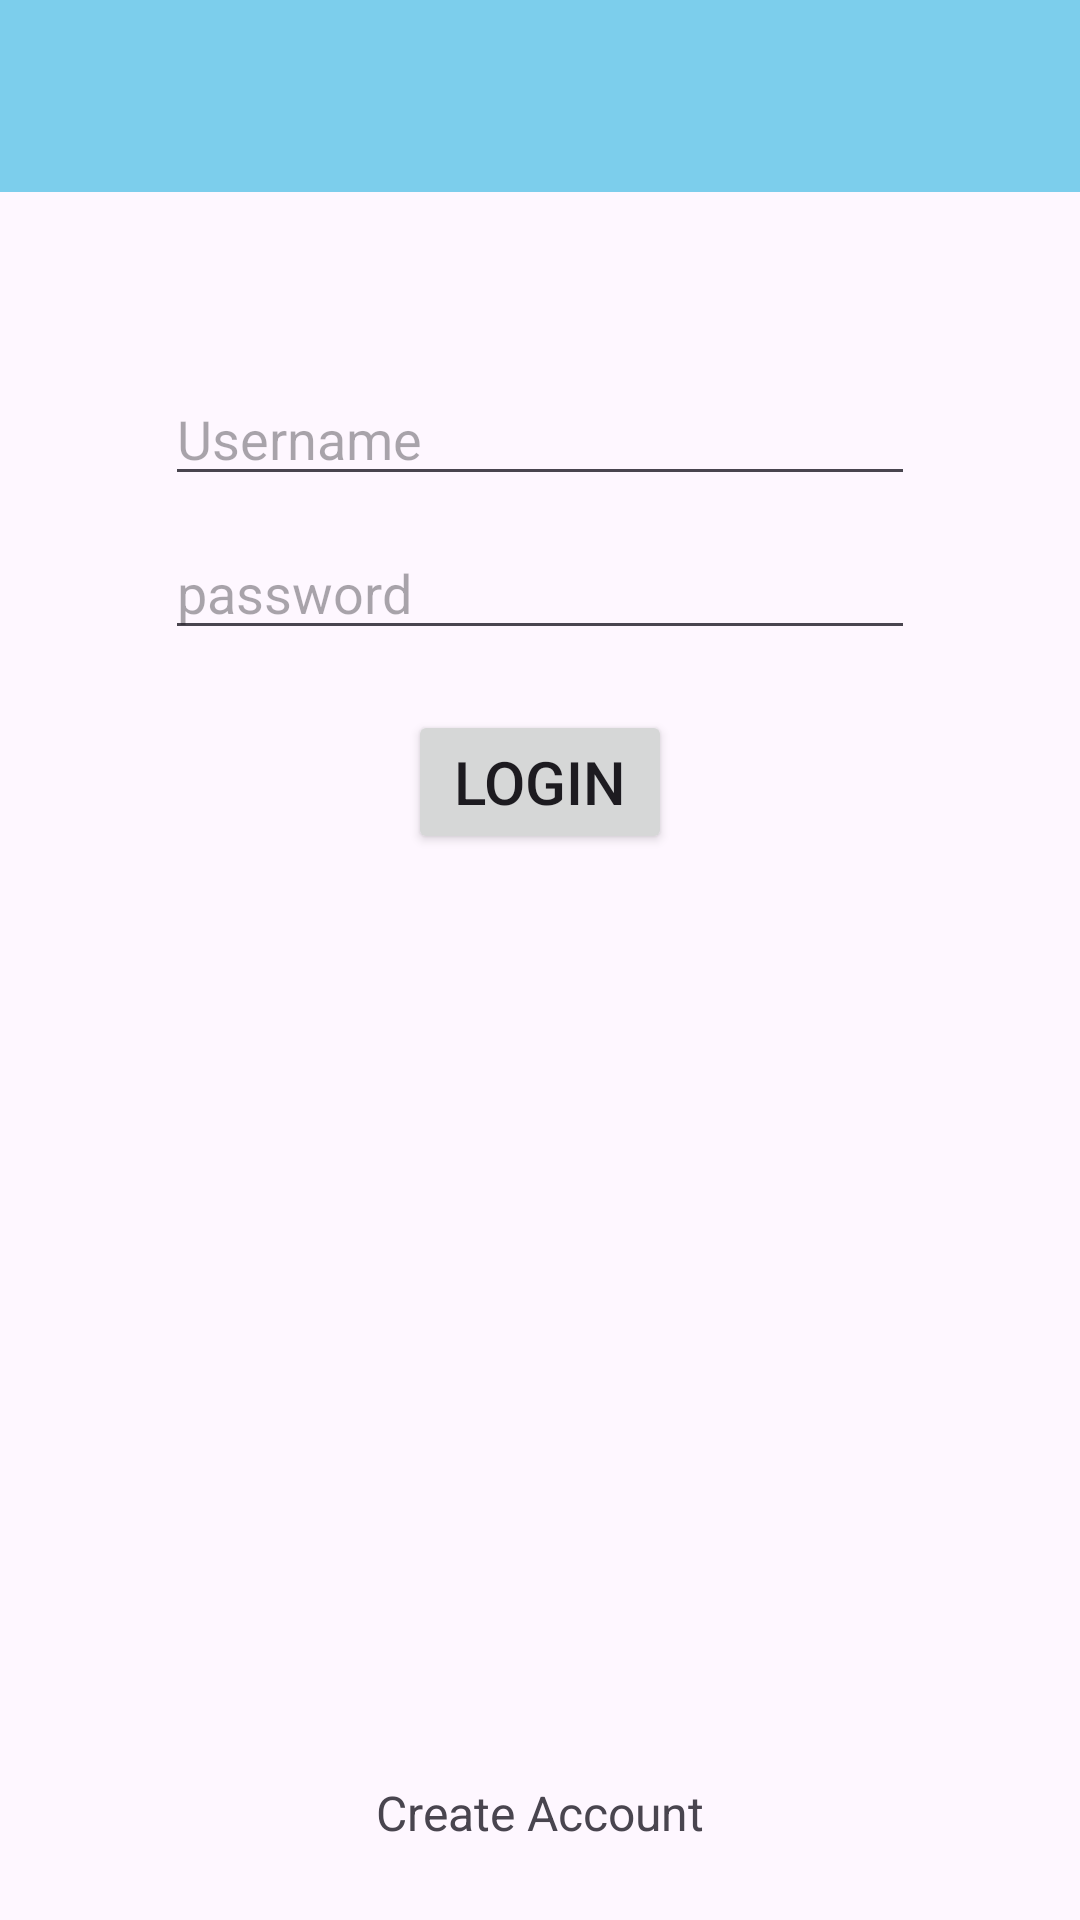

Produce the Android XML layout that renders to this screen, including the resource entries it uses.
<!-- AndroidManifest.xml: application theme Theme.InventoryApp -->
<!-- res/layout/activity_login.xml -->
<?xml version="1.0" encoding="utf-8"?>
<androidx.constraintlayout.widget.ConstraintLayout xmlns:android="http://schemas.android.com/apk/res/android"
    xmlns:app="http://schemas.android.com/apk/res-auto"
    xmlns:tools="http://schemas.android.com/tools"
    android:id="@+id/main"
    android:layout_width="match_parent"
    android:layout_height="match_parent"
    tools:context=".LoginActivity">



    <com.google.android.material.appbar.AppBarLayout
        android:id="@+id/login_appbar"
        android:layout_width="match_parent"
        android:layout_height="wrap_content"
        app:layout_constraintTop_toTopOf="parent">
        <include layout="@layout/toolbar"/>
    </com.google.android.material.appbar.AppBarLayout>

    <EditText
        android:id="@+id/login_username"
        android:layout_width="250dp"
        android:layout_height="wrap_content"
        android:layout_marginTop="60dp"
        android:hint="Username"
        app:layout_constraintTop_toBottomOf="@+id/login_appbar"
        app:layout_constraintLeft_toLeftOf="parent"
        app:layout_constraintRight_toRightOf="parent"
        />

    <EditText
        android:id="@+id/login_password"
        android:layout_width="250dp"
        android:layout_height="wrap_content"
        android:inputType="textPassword"
        app:layout_constraintTop_toBottomOf="@+id/login_username"
        app:layout_constraintLeft_toLeftOf="parent"
        app:layout_constraintRight_toRightOf="parent"
        android:layout_marginTop="10dp"
        android:hint="password"
        />

    <EditText
        android:id="@+id/login_verify_password"
        android:inputType="textPassword"
        android:layout_width="250dp"
        android:layout_height="wrap_content"
        app:layout_constraintTop_toBottomOf="@+id/login_password"
        app:layout_constraintLeft_toLeftOf="parent"
        app:layout_constraintRight_toRightOf="parent"
        android:layout_marginTop="10dp"
        android:hint="Verify Password"
        android:visibility="gone"
        />

    <Button
        android:id="@+id/login_sign_in_button"
        android:layout_width="wrap_content"
        android:layout_height="wrap_content"
        app:layout_constraintRight_toRightOf="parent"
        app:layout_constraintLeft_toLeftOf="parent"
        app:layout_constraintTop_toBottomOf="@+id/login_password"
        android:layout_marginTop="20dp"
        android:text="Login"
        android:textSize="20sp"
        />

    <Button
        android:id="@+id/login_new_account_button"
        android:layout_width="wrap_content"
        android:layout_height="wrap_content"
        app:layout_constraintTop_toBottomOf="@+id/login_verify_password"
        app:layout_constraintLeft_toLeftOf="parent"
        app:layout_constraintRight_toRightOf="parent"
        android:text="Create Account"
        android:textSize="20sp"
        android:layout_marginTop="20sp"
        android:visibility="gone"
        />

    <TextView
        android:id="@+id/login_create_text_view"
        android:layout_width="wrap_content"
        android:layout_height="wrap_content"
        app:layout_constraintBottom_toBottomOf="parent"
        app:layout_constraintLeft_toLeftOf="parent"
        app:layout_constraintRight_toRightOf="parent"
        android:text="Create Account"
        android:layout_marginBottom="25dp"
        android:textSize="16sp"
        />

    <TextView
        android:id="@+id/login_sign_in_text"
        android:layout_width="wrap_content"
        android:layout_height="wrap_content"
        app:layout_constraintBottom_toBottomOf="parent"
        app:layout_constraintLeft_toLeftOf="parent"
        app:layout_constraintRight_toRightOf="parent"
        android:text="@string/sign_in"
        android:layout_marginBottom="25dp"
        android:textSize="16sp"
        android:visibility="gone"
        />

    <TextView
        android:id="@+id/login_error_message"
        android:textSize="18sp"
        android:layout_width="250dp"
        android:layout_height="wrap_content"
        app:layout_constraintLeft_toLeftOf="parent"
        app:layout_constraintRight_toRightOf="parent"
        app:layout_constraintTop_toTopOf="parent"
        app:layout_constraintBottom_toBottomOf="parent"
        android:padding="15dp"
        android:gravity="center"
        />

</androidx.constraintlayout.widget.ConstraintLayout>
<!-- res/layout/toolbar.xml (included above) -->
<?xml version="1.0" encoding="utf-8"?>
<androidx.constraintlayout.widget.ConstraintLayout xmlns:android="http://schemas.android.com/apk/res/android"
    android:layout_width="match_parent"
    android:layout_height="match_parent"
    xmlns:app="http://schemas.android.com/apk/res-auto">



        <androidx.appcompat.widget.Toolbar
            android:id="@+id/toolbar"
            android:layout_width="match_parent"
            android:layout_height="?attr/actionBarSize"
            app:layout_constraintTop_toTopOf="parent"
            />


</androidx.constraintlayout.widget.ConstraintLayout>
<!-- resources referenced by this layout -->
<resources>
  <string name="sign_in">Sign in</string>
  <style name="Theme.InventoryApp" parent="Theme.Material3.DayNight.NoActionBar">
          <item name="colorPrimary">@color/teal</item>
          <item name="colorOnPrimary">@color/black</item>
  
  
          <item name="colorSurface">@color/teal</item>
  
  
      </style>
  <color name="teal">#7CCEEC</color>
  <color name="black">#FF000000</color>
</resources>
